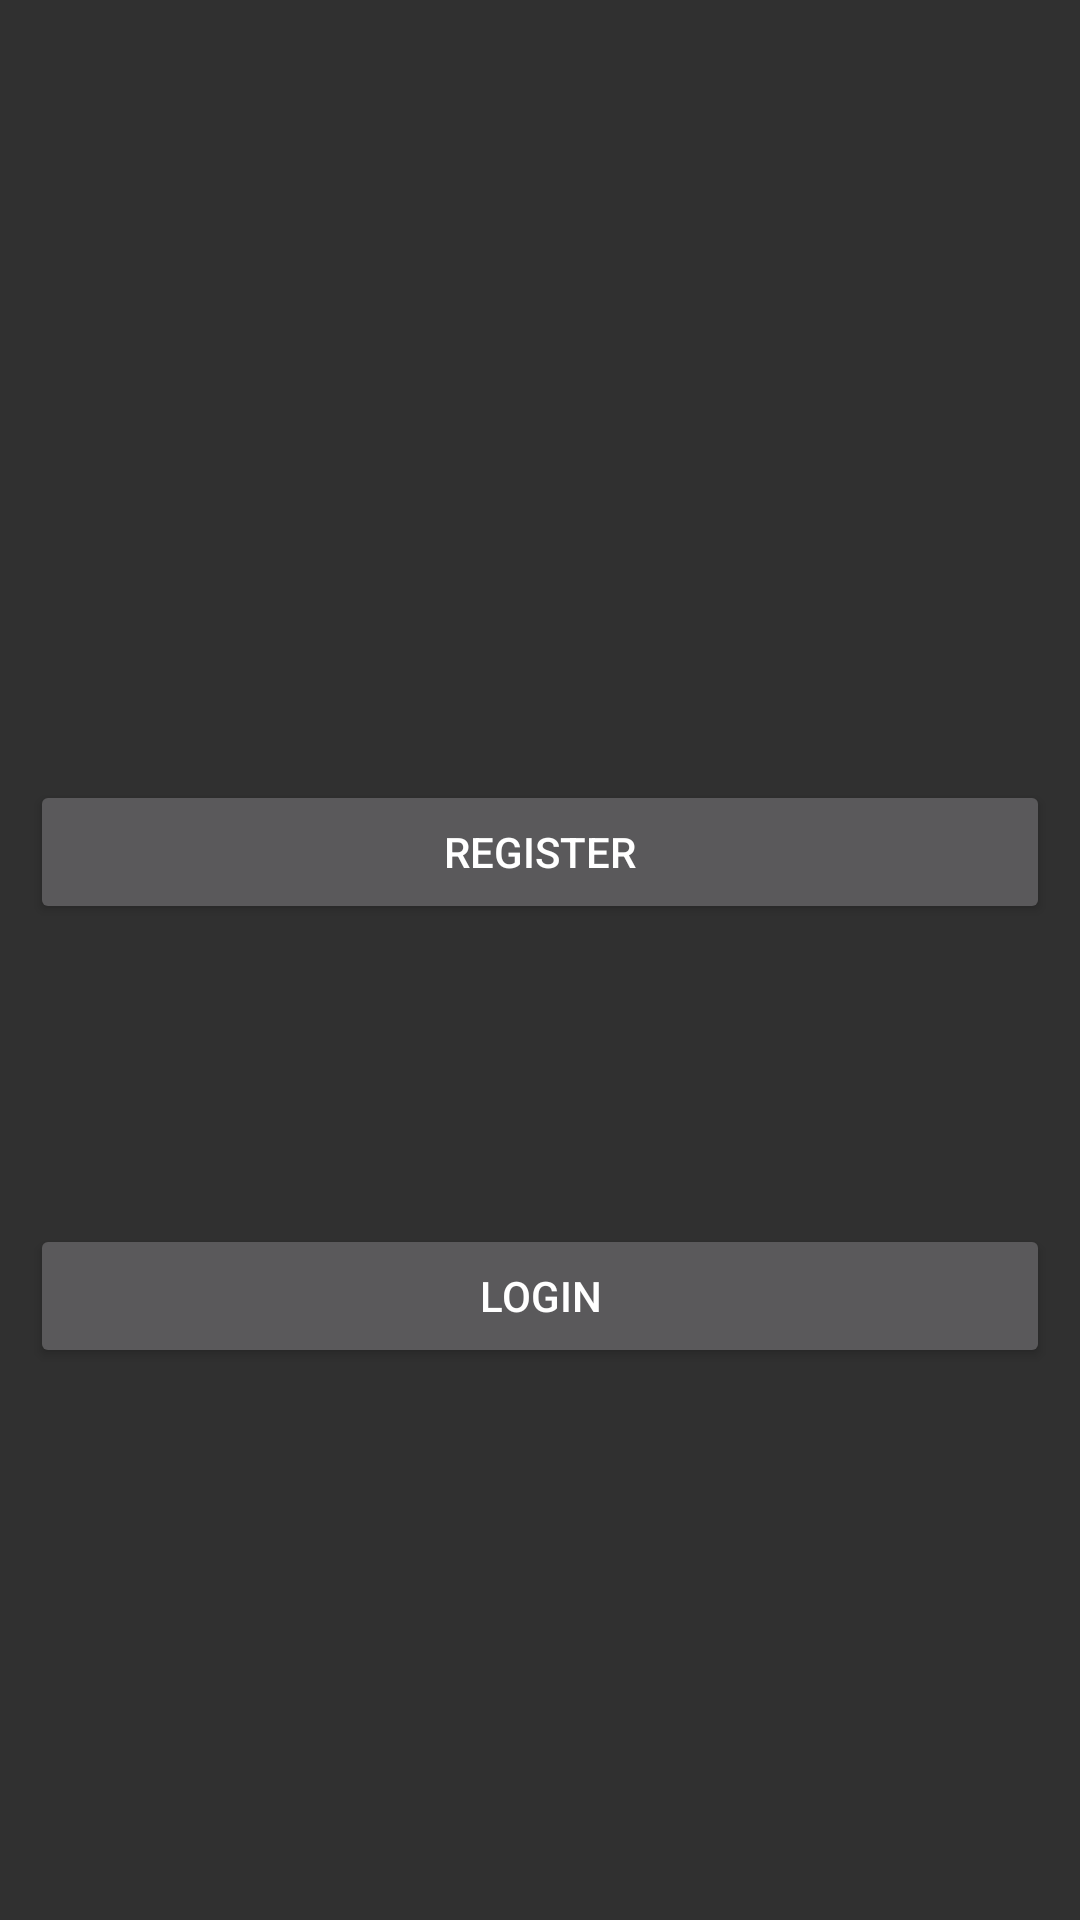

This screen was rendered from an Android layout file. Write that file and the resources it references.
<!-- AndroidManifest.xml: application theme Theme.AppCompat.NoActionBar -->
<!-- res/layout/activity_start.xml -->
<?xml version="1.0" encoding="utf-8"?>
<LinearLayout xmlns:android="http://schemas.android.com/apk/res/android"
    xmlns:app="http://schemas.android.com/apk/res-auto"
    xmlns:tools="http://schemas.android.com/tools"
    android:layout_width="match_parent"
    android:layout_height="match_parent"
    android:orientation="vertical"
    tools:context=".StartupActivity"
    android:padding="10dp">


    <Button
        android:id="@+id/register"
        android:layout_width="match_parent"
        android:layout_height="wrap_content"
        android:layout_marginTop="250dp"
        android:text="register" />

    <Button
        android:id="@+id/login"
        android:layout_width="match_parent"
        android:layout_height="wrap_content"
        android:layout_marginTop="100dp"
        android:text="login" />
</LinearLayout>
<!-- resources referenced by this layout -->
<resources>

</resources>
